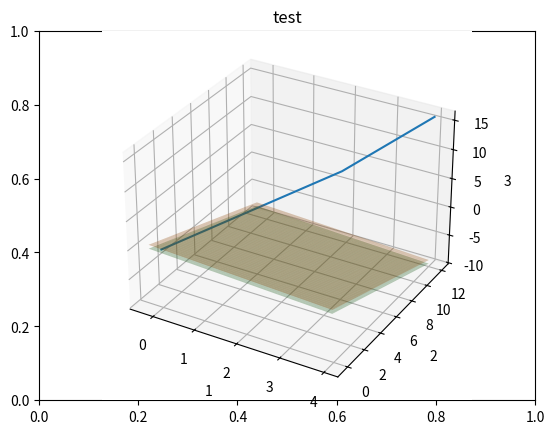

Here is the Python script that generated this plot:
import matplotlib.pyplot as plt
import numpy as np
import copy
from mpl_toolkits import mplot3d

def draw_plots2(x,y,x1,y1):
    '''Draw 2 graph on one plot with x and y'''
    plt.rcParams.update({'font.size': 14})  # increase the font size
    plt.xlabel("x")
    plt.ylabel("y")
    plt.plot(x, y,x1,y1)
    plt.grid()
    plt.show()   

def draw_plot(x,y, abcyss, ordinat, title):
    '''Draw plot with x and y'''
    plt.rcParams.update({'font.size': 14})  # increase the font size
    plt.xlabel(abcyss)
    plt.ylabel(ordinat)
    plt.title(title)
    plt.plot(x, y)
    plt.grid()
    plt.show()   

def f(x,y,g):
    g11=[[g]*len(x[0])]*len(x)
    
    return np.array(g11)

def draw_3d_plot(x, y, z, x_label, y_label, z_label, title,g,l1,l2):
    fig = plt.figure()
    plt.title(title)
    ax = plt.axes(projection='3d')
    ax.set_xlabel(x_label)
    ax.set_ylabel(y_label)
    ax.set_zlabel(z_label)
    ax.plot3D(x, y, z,)
    max_x1=max(x)
    min_x1=min(x)
    max_x2=max(y)
    min_x2=min(y)
    max_x3=max(z)
    min_x3=min(z)
    if g[2]!=0:
        X = np.arange(min_x1-0.25, max_x1+0.25, 0.25)
        Y = np.arange(min_x2-0.25, max_x2+0.25, 0.25)
        X, Y, = np.meshgrid(X,Y,)
        Z = (l1-X*g[0]-Y*g[1])/g[2]
        ax.plot_surface(X, Y, Z, rstride=1, cstride=1,
                    alpha =0.3)
        Z = (l2-X*g[0]-Y*g[1])/g[2]    
        ax.plot_surface(X, Y, Z, rstride=1, cstride=1,
                    alpha =0.3)   
    elif g[0] !=0:
        Z = np.arange(min_x3-0.25, max_x3+0.25, 0.25)
        Y = np.arange(min_x2-0.25, max_x2+0.25, 0.25)
        Y, Z = np.meshgrid(Y,Z)
        X= (l1-Y*g[1]-Z*g[2])/g[0]
        ax.plot_surface(X, Y, Z, rstride=1, cstride=1,
                    alpha =0.3)
        X= (l2-Y*g[1]-Z*g[2])/g[0]
        ax.plot_surface(X, Y, Z, rstride=1, cstride=1,
                    alpha =0.3)
    else:
        X = np.arange(min_x1-0.25, max_x1+0.25, 0.25)
        Z = np.arange(min_x3-0.25, max_x3+0.25, 0.25)
        X, Z = np.meshgrid(X,Z)
        Y= (l1-X*g[0]-Z*g[2])/g[1]
        ax.plot_surface(X, Y, Z, rstride=1, cstride=1,
                    alpha =0.3)
        Y= (l2-Y*g[0]-Z*g[2])/g[1]
        ax.plot_surface(X, Y, Z, rstride=1, cstride=1,
                    alpha =0.3)
                
    #X, Y = np.meshgrid([x[0],x[-1]], [z[0],z[-1]])
    #Z = f(X,Y,l1/g[1])
    #ax.plot_surface(X, Z, Y, rstride=1, cstride=1,
    #            alpha =0.3)
    #X, Y = np.meshgrid([y[0],y[-1]], [z[0],z[-1]])
    #Z = f(X,Y,l1/g[0])
    #ax.plot_surface(Z, X, Y, rstride=1, cstride=1,
    #            alpha =0.3)
    #X = np.arange(-5, 5, 0.25)
    #Y = np.arange(-5, 5, 0.25)
    #Z = f(X/g[0],Y/g[1],l2/g[2])
    #print(Y)
    #ax.plot_surface(X, Y, Z, rstride=1, cstride=1,
    #            alpha =0.3)
    #X, Y = np.meshgrid([x[0],x[-1]], [z[0],z[-1]])
    #Z = f(X,Y,l2/g[1])
    #ax.plot_surface(X, Z, Y, rstride=1, cstride=1,
    #            alpha =0.3)
    #X, Y = np.meshgrid([y[0],y[-1]], [z[0],z[-1]])
    #Z = f(X,Y,l2/g[0])
    #ax.plot_surface(Z, X, Y, rstride=1, cstride=1,
    #            alpha =0.3)
    plt.grid()
    plt.show() 

def main():
    '''for test'''
    x=[0,1,2,3,4]
    y=[0,2,4,6,12]
    z=[0,4,8,12,16]
    draw_3d_plot(x,y,z,'1','2','3','test',[1,2,3],1,-1)
    plt.show()

if __name__ == '__main__':
    main()
